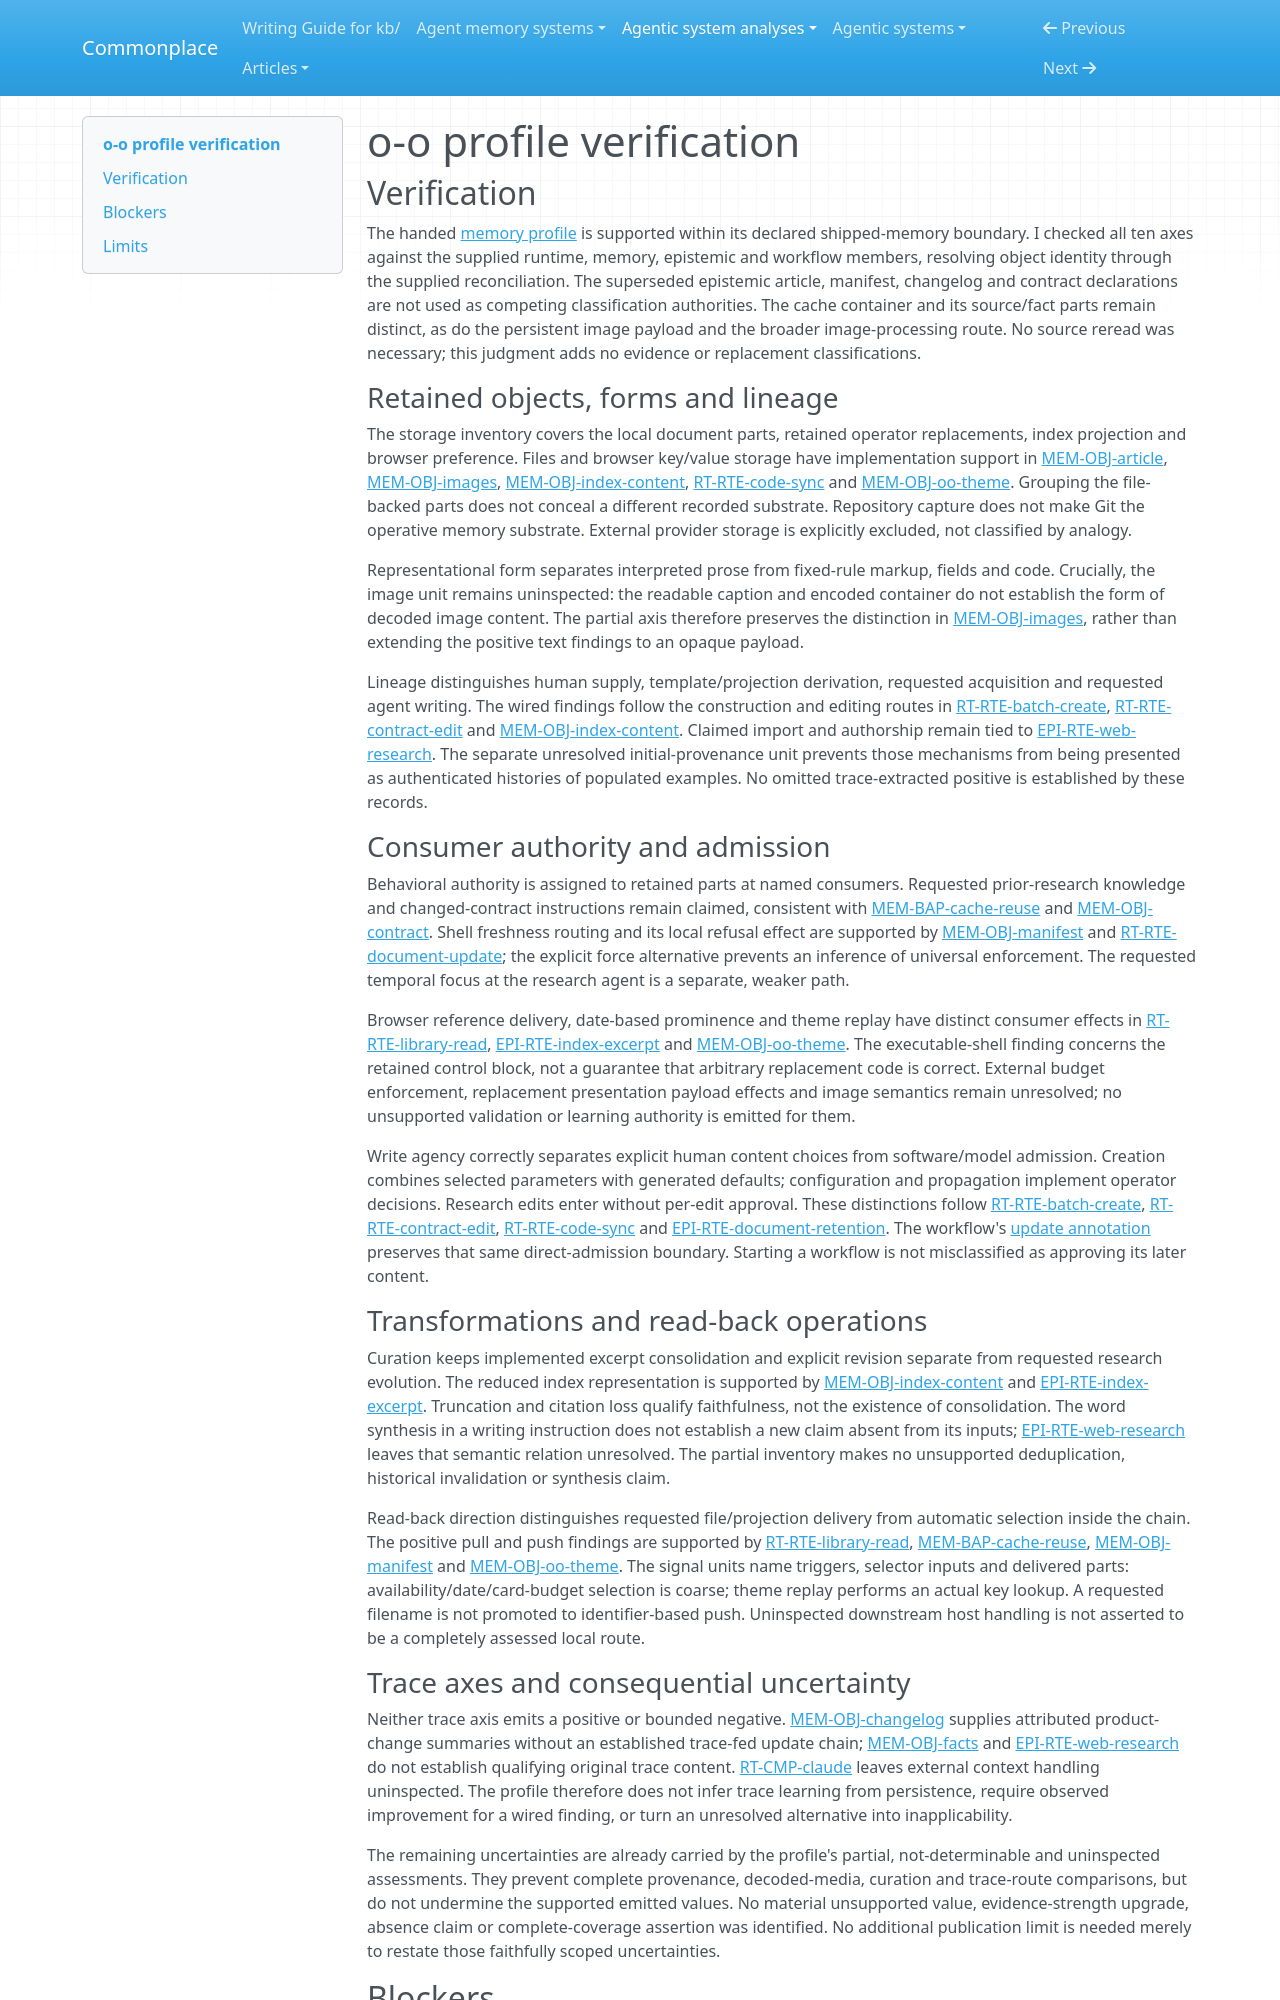

repository: zby/commonplace · page: agentic-system-analyses/retained/o-o/profile-verification/index.html · generator: mkdocs

---
type: agentic-system-analyses/types/agentic-system-verification.md
description: "Independent verification of o-o's memory profile against accepted records at the frozen repository commit."
run-id: AAS-2026-10-15-o-o-b6fd0055e5c1-01
reviewed-boundary: b0d5063e37b4eafdbc23c1899a31f1836168b989
---

# o-o profile verification

## Verification

The handed [memory profile](memory-profile.md#comparison-rationale) is supported within its declared shipped-memory boundary. I checked all ten axes against the supplied runtime, memory, epistemic and workflow members, resolving object identity through the supplied reconciliation. The superseded epistemic article, manifest, changelog and contract declarations are not used as competing classification authorities. The cache container and its source/fact parts remain distinct, as do the persistent image payload and the broader image-processing route. No source reread was necessary; this judgment adds no evidence or replacement classifications.

### Retained objects, forms and lineage

The storage inventory covers the local document parts, retained operator replacements, index projection and browser preference. Files and browser key/value storage have implementation support in [MEM-OBJ-article](memory.md#mem-obj-article), [MEM-OBJ-images](memory.md#mem-obj-images), [MEM-OBJ-index-content](memory.md#mem-obj-index-content), [RT-RTE-code-sync](runtime.md#rt-rte-code-sync) and [MEM-OBJ-oo-theme](memory.md#mem-obj-oo-theme). Grouping the file-backed parts does not conceal a different recorded substrate. Repository capture does not make Git the operative memory substrate. External provider storage is explicitly excluded, not classified by analogy.

Representational form separates interpreted prose from fixed-rule markup, fields and code. Crucially, the image unit remains uninspected: the readable caption and encoded container do not establish the form of decoded image content. The partial axis therefore preserves the distinction in [MEM-OBJ-images](memory.md#mem-obj-images), rather than extending the positive text findings to an opaque payload.

Lineage distinguishes human supply, template/projection derivation, requested acquisition and requested agent writing. The wired findings follow the construction and editing routes in [RT-RTE-batch-create](runtime.md#rt-rte-batch-create), [RT-RTE-contract-edit](runtime.md#rt-rte-contract-edit) and [MEM-OBJ-index-content](memory.md#mem-obj-index-content). Claimed import and authorship remain tied to [EPI-RTE-web-research](epistemic.md#epi-rte-web-research). The separate unresolved initial-provenance unit prevents those mechanisms from being presented as authenticated histories of populated examples. No omitted trace-extracted positive is established by these records.

### Consumer authority and admission

Behavioral authority is assigned to retained parts at named consumers. Requested prior-research knowledge and changed-contract instructions remain claimed, consistent with [MEM-BAP-cache-reuse](memory.md#mem-bap-cache-reuse) and [MEM-OBJ-contract](memory.md#mem-obj-contract). Shell freshness routing and its local refusal effect are supported by [MEM-OBJ-manifest](memory.md#mem-obj-manifest) and [RT-RTE-document-update](runtime.md#rt-rte-document-update); the explicit force alternative prevents an inference of universal enforcement. The requested temporal focus at the research agent is a separate, weaker path.

Browser reference delivery, date-based prominence and theme replay have distinct consumer effects in [RT-RTE-library-read](runtime.md#rt-rte-library-read), [EPI-RTE-index-excerpt](epistemic.md#epi-rte-index-excerpt) and [MEM-OBJ-oo-theme](memory.md#mem-obj-oo-theme). The executable-shell finding concerns the retained control block, not a guarantee that arbitrary replacement code is correct. External budget enforcement, replacement presentation payload effects and image semantics remain unresolved; no unsupported validation or learning authority is emitted for them.

Write agency correctly separates explicit human content choices from software/model admission. Creation combines selected parameters with generated defaults; configuration and propagation implement operator decisions. Research edits enter without per-edit approval. These distinctions follow [RT-RTE-batch-create](runtime.md#rt-rte-batch-create), [RT-RTE-contract-edit](runtime.md#rt-rte-contract-edit), [RT-RTE-code-sync](runtime.md#rt-rte-code-sync) and [EPI-RTE-document-retention](epistemic.md#epi-rte-document-retention). The workflow's [update annotation](workflow.md#annotations) preserves that same direct-admission boundary. Starting a workflow is not misclassified as approving its later content.

### Transformations and read-back operations

Curation keeps implemented excerpt consolidation and explicit revision separate from requested research evolution. The reduced index representation is supported by [MEM-OBJ-index-content](memory.md#mem-obj-index-content) and [EPI-RTE-index-excerpt](epistemic.md#epi-rte-index-excerpt). Truncation and citation loss qualify faithfulness, not the existence of consolidation. The word synthesis in a writing instruction does not establish a new claim absent from its inputs; [EPI-RTE-web-research](epistemic.md#epi-rte-web-research) leaves that semantic relation unresolved. The partial inventory makes no unsupported deduplication, historical invalidation or synthesis claim.

Read-back direction distinguishes requested file/projection delivery from automatic selection inside the chain. The positive pull and push findings are supported by [RT-RTE-library-read](runtime.md#rt-rte-library-read), [MEM-BAP-cache-reuse](memory.md#mem-bap-cache-reuse), [MEM-OBJ-manifest](memory.md#mem-obj-manifest) and [MEM-OBJ-oo-theme](memory.md#mem-obj-oo-theme). The signal units name triggers, selector inputs and delivered parts: availability/date/card-budget selection is coarse; theme replay performs an actual key lookup. A requested filename is not promoted to identifier-based push. Uninspected downstream host handling is not asserted to be a completely assessed local route.
